Photos from the image-classification dataset "aug_Dataset" in the GitHub repository etcho00700/ML_fin_project. Its 2 classes are: COVID, normal.

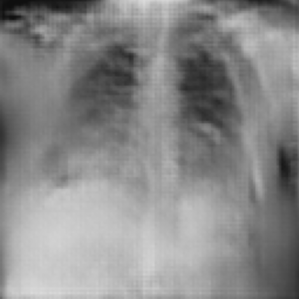
Label: COVID

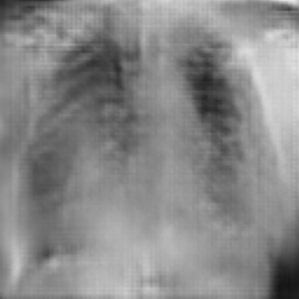
Label: COVID

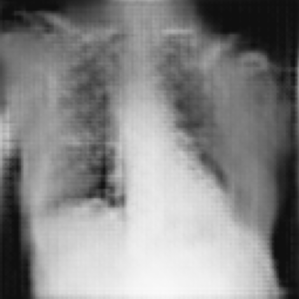
Label: COVID

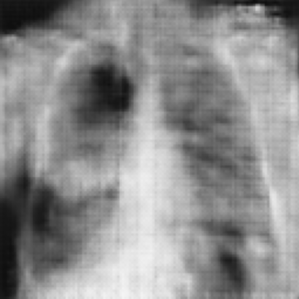
Label: normal

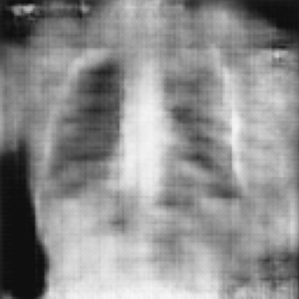
Label: normal

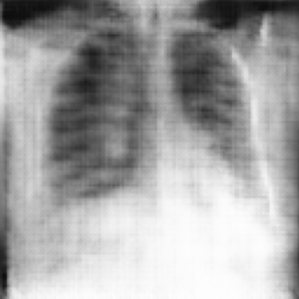
Label: normal
